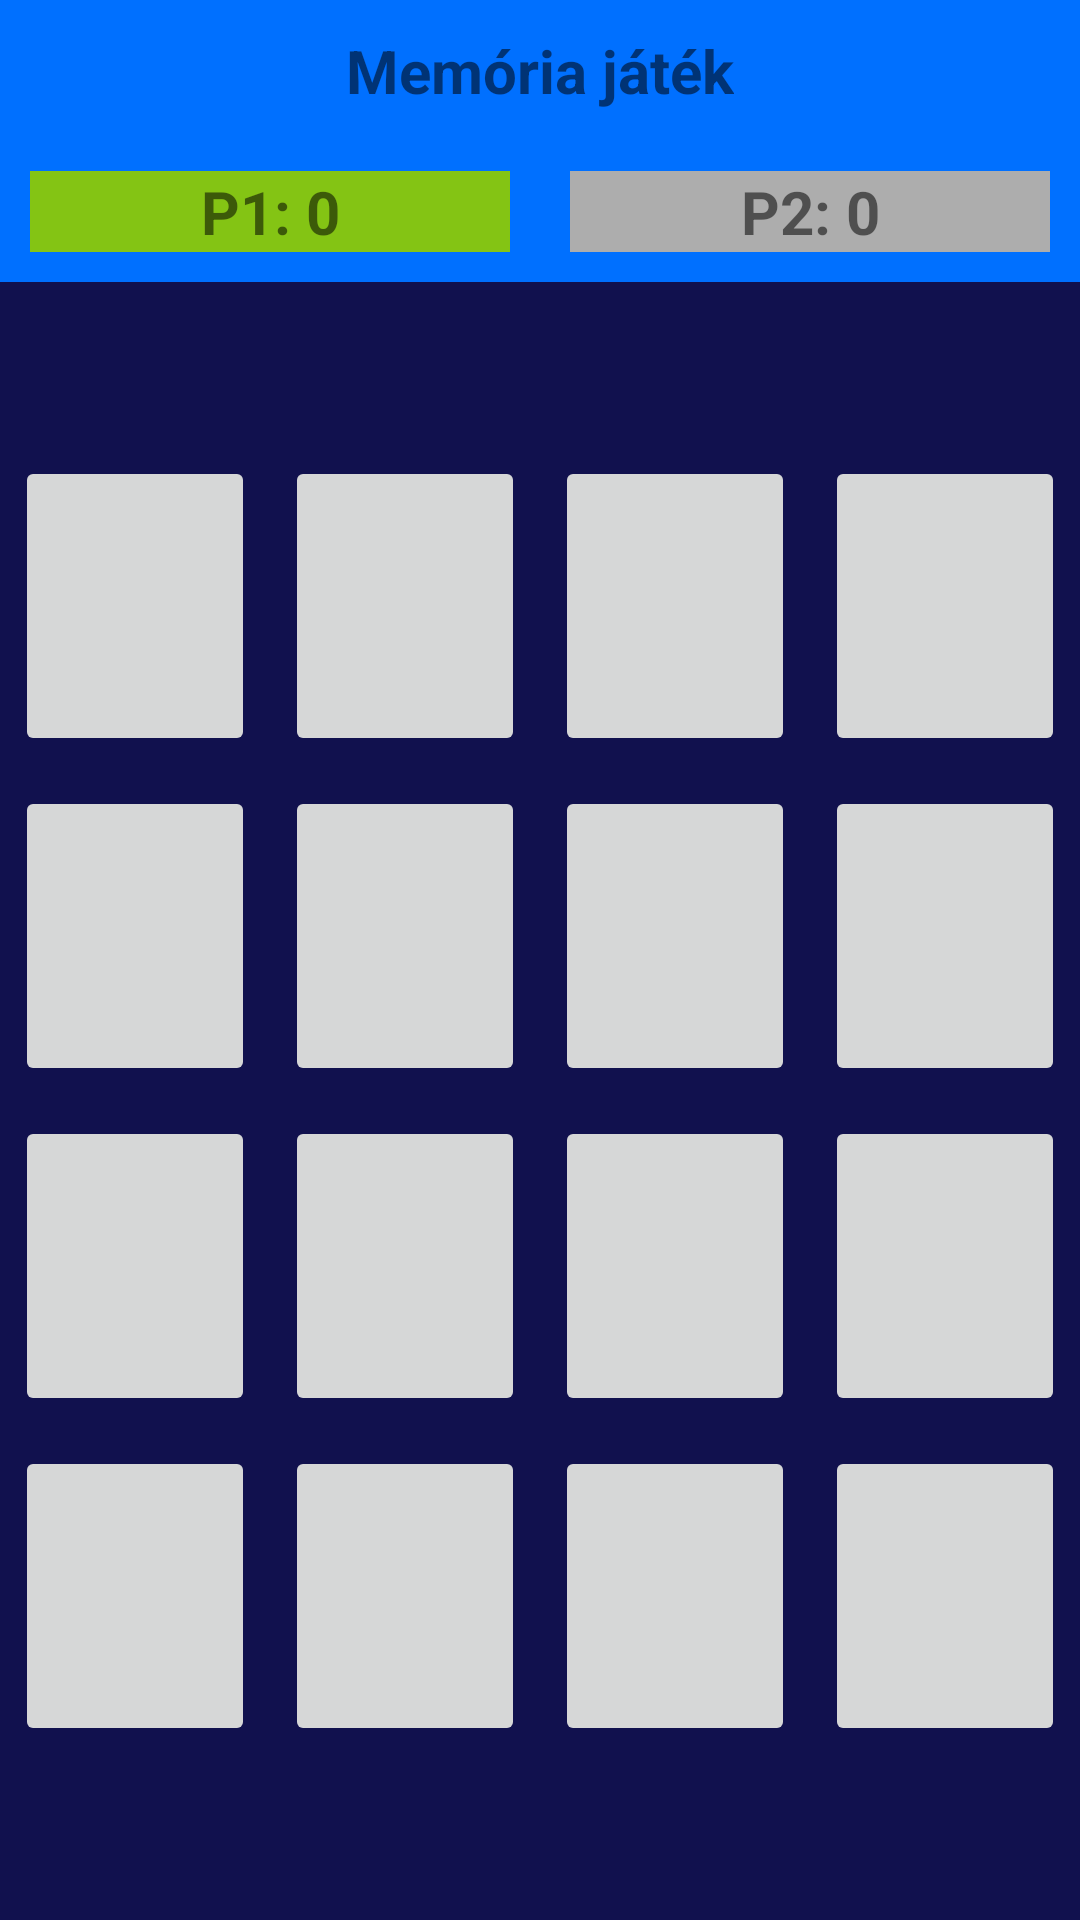

Write the Android layout XML for this screen, with the resource values it uses.
<!-- AndroidManifest.xml: application theme Theme.UQ53LQMobilprogBeadando -->
<!-- res/layout/activity_memory_game.xml -->
<?xml version="1.0" encoding="utf-8"?>
<LinearLayout xmlns:android="http://schemas.android.com/apk/res/android"
    xmlns:app="http://schemas.android.com/apk/res-auto"
    xmlns:tools="http://schemas.android.com/tools"
    android:layout_width="match_parent"
    android:layout_height="match_parent"
    android:orientation="vertical"
    tools:context=".MemoryGame"
    android:background="@color/appBackground">

    <LinearLayout
        android:layout_width="match_parent"
        android:layout_height="wrap_content"
        android:orientation="vertical"
        android:gravity="center"
        android:background="@color/gameInfoBackground">

        <TextView
            android:layout_width="wrap_content"
            android:layout_height="wrap_content"
            android:text="Memória játék"
            android:textSize="20sp"
            android:textStyle="bold"
            android:gravity="center"
            android:layout_margin="10dp"/>

        <LinearLayout
            android:layout_width="match_parent"
            android:layout_height="wrap_content"
            android:orientation="horizontal">


            <TextView
                android:id="@+id/memory_tvp1"
                android:layout_width="match_parent"
                android:layout_height="wrap_content"
                android:layout_weight="1"
                android:text="P1: 0"
                android:textSize="20sp"
                android:textStyle="bold"
                android:gravity="center"
                android:background="@color/green"
                android:layout_margin="10dp" />

            <TextView
                android:id="@+id/memory_tvp2"
                android:layout_width="match_parent"
                android:layout_height="wrap_content"
                android:layout_weight="1"
                android:text="P2: 0"
                android:textSize="20sp"
                android:textStyle="bold"
                android:gravity="center"
                android:background="@color/gray"
                android:layout_margin="10dp" />

        </LinearLayout>

    </LinearLayout>



    <TableLayout
        android:layout_width="wrap_content"
        android:layout_height="wrap_content"
        android:layout_weight="1"
        android:gravity="center">

        <TableRow
            android:layout_width="match_parent"
            android:layout_height="match_parent">

            <ImageButton
                android:id="@+id/imageButton1"
                android:layout_width="100dp"
                android:layout_height="100dp"
                android:layout_margin="5dp"
                android:layout_weight="1"
                android:scaleType="centerCrop"
                app:srcCompat="@drawable/ic_cardback" />

            <ImageButton
                android:id="@+id/imageButton2"
                android:layout_width="100dp"
                android:layout_height="100dp"
                android:layout_margin="5dp"
                android:layout_weight="1"
                android:scaleType="centerCrop"
                app:srcCompat="@drawable/ic_cardback" />

            <ImageButton
                android:id="@+id/imageButton3"
                android:layout_width="100dp"
                android:layout_height="100dp"
                android:layout_margin="5dp"
                android:layout_weight="1"
                android:scaleType="centerCrop"
                app:srcCompat="@drawable/ic_cardback" />

            <ImageButton
                android:id="@+id/imageButton4"
                android:layout_width="100dp"
                android:layout_height="100dp"
                android:layout_margin="5dp"
                android:layout_weight="1"
                android:scaleType="centerCrop"
                app:srcCompat="@drawable/ic_cardback" />
        </TableRow>

        <TableRow
            android:layout_width="match_parent"
            android:layout_height="match_parent">

            <ImageButton
                android:id="@+id/imageButton5"
                android:layout_width="100dp"
                android:layout_height="100dp"
                android:layout_margin="5dp"
                android:layout_weight="1"
                android:scaleType="centerCrop"
                app:srcCompat="@drawable/ic_cardback" />

            <ImageButton
                android:id="@+id/imageButton6"
                android:layout_width="100dp"
                android:layout_height="100dp"
                android:layout_margin="5dp"
                android:layout_weight="1"
                android:scaleType="centerCrop"
                app:srcCompat="@drawable/ic_cardback" />

            <ImageButton
                android:id="@+id/imageButton7"
                android:layout_width="100dp"
                android:layout_height="100dp"
                android:layout_margin="5dp"
                android:layout_weight="1"
                android:scaleType="centerCrop"
                app:srcCompat="@drawable/ic_cardback" />

            <ImageButton
                android:id="@+id/imageButton8"
                android:layout_width="100dp"
                android:layout_height="100dp"
                android:layout_margin="5dp"
                android:layout_weight="1"
                android:scaleType="centerCrop"
                app:srcCompat="@drawable/ic_cardback" />

        </TableRow>

        <TableRow
            android:layout_width="match_parent"
            android:layout_height="match_parent">

            <ImageButton
                android:id="@+id/imageButton9"
                android:layout_width="100dp"
                android:layout_height="100dp"
                android:layout_margin="5dp"
                android:layout_weight="1"
                android:scaleType="centerCrop"
                app:srcCompat="@drawable/ic_cardback" />

            <ImageButton
                android:id="@+id/imageButton10"
                android:layout_width="100dp"
                android:layout_height="100dp"
                android:layout_margin="5dp"
                android:layout_weight="1"
                android:scaleType="centerCrop"
                app:srcCompat="@drawable/ic_cardback" />

            <ImageButton
                android:id="@+id/imageButton11"
                android:layout_width="100dp"
                android:layout_height="100dp"
                android:layout_margin="5dp"
                android:layout_weight="1"
                android:scaleType="centerCrop"
                app:srcCompat="@drawable/ic_cardback" />

            <ImageButton
                android:id="@+id/imageButton12"
                android:layout_width="100dp"
                android:layout_height="100dp"
                android:layout_margin="5dp"
                android:layout_weight="1"
                android:scaleType="centerCrop"
                app:srcCompat="@drawable/ic_cardback" />

        </TableRow>

        <TableRow
            android:layout_width="match_parent"
            android:layout_height="match_parent">

            <ImageButton
                android:id="@+id/imageButton13"
                android:layout_width="100dp"
                android:layout_height="100dp"
                android:layout_margin="5dp"
                android:layout_weight="1"
                android:scaleType="centerCrop"
                app:srcCompat="@drawable/ic_cardback" />

            <ImageButton
                android:id="@+id/imageButton14"
                android:layout_width="100dp"
                android:layout_height="100dp"
                android:layout_margin="5dp"
                android:layout_weight="1"
                android:scaleType="centerCrop"
                app:srcCompat="@drawable/ic_cardback" />

            <ImageButton
                android:id="@+id/imageButton15"
                android:layout_width="100dp"
                android:layout_height="100dp"
                android:layout_margin="5dp"
                android:layout_weight="1"
                android:scaleType="centerCrop"
                app:srcCompat="@drawable/ic_cardback" />

            <ImageButton
                android:id="@+id/imageButton16"
                android:layout_width="100dp"
                android:layout_height="100dp"
                android:layout_margin="5dp"
                android:layout_weight="1"
                android:scaleType="centerCrop"
                app:srcCompat="@drawable/ic_cardback" />

        </TableRow>

    </TableLayout>

</LinearLayout>
<!-- resources referenced by this layout -->
<resources>
  <color name="appBackground">#11114e</color>
  <color name="gameInfoBackground">#0070ff</color>
  <color name="gray">#adadad</color>
  <color name="green">#84c414</color>
  <style name="Theme.UQ53LQMobilprogBeadando" parent="Theme.MaterialComponents.DayNight.DarkActionBar">
          
          <item name="colorPrimary">@color/purple_500</item>
          <item name="colorPrimaryVariant">@color/purple_700</item>
          <item name="colorOnPrimary">@color/white</item>
          
          <item name="colorSecondary">@color/teal_200</item>
          <item name="colorSecondaryVariant">@color/teal_700</item>
          <item name="colorOnSecondary">@color/black</item>
          
          <item name="android:statusBarColor">?attr/colorPrimaryVariant</item>
          
      </style>
  <color name="purple_500">#FF6200EE</color>
  <color name="purple_700">#FF3700B3</color>
  <color name="white">#FFFFFFFF</color>
  <color name="teal_200">#FF03DAC5</color>
  <color name="teal_700">#FF018786</color>
  <color name="black">#FF000000</color>
</resources>
